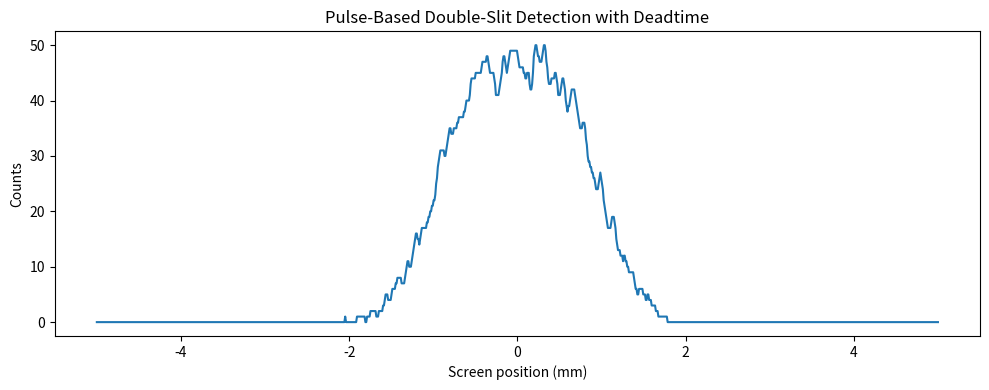

Write the Python code that produced this figure.
import numpy as np
import matplotlib.pyplot as plt
from scipy.ndimage import gaussian_filter1d

# Simulation parameters
num_pulses = 1_000_000
L = 1.0  # Distance to screen (m)
screen_width = 0.01  # 40 mm wide screen
num_bins = 1000  # Detection resolution
bin_positions = np.linspace(-screen_width / 2, screen_width / 2, num_bins)

# Slit geometry
slit_sep = 1e-3  # 1 mm separation between centers
slit_width = 10e-6  # Each slit 10 microns wide
slit_centers = np.array([-slit_sep / 2, slit_sep / 2])

# Emission parameters
angular_spread = 1e-3  # 1 mrad total angular spread (±0.5 mrad)
position_spread = 0.5e-3  # 0.5 mm spread of emission source

# Create empty histogram
detections = np.zeros(num_bins, dtype=int)

# Simulate pulses
for _ in range(num_pulses):
    # Emit pulse with a slight angular offset and lateral origin shift
    origin_offset = np.random.normal(0, position_spread)
    angle = np.random.normal(0, angular_spread / 2)

    # Propagate to screen
    x_hit = origin_offset + L * np.tan(angle)

    # Check for slit shadowing (passes through aperture geometry)
    through_slit = False
    for center in slit_centers:
        if np.abs(origin_offset - center) <= slit_width / 2:
            through_slit = True
            break

    if not through_slit:
        continue  # Pulse blocked by barrier

    # Bin the detection
    bin_idx = np.argmin(np.abs(bin_positions - x_hit))
    if 0 <= bin_idx < num_bins:
        detections[bin_idx] += 1

# Smooth and plot result
smooth_counts = gaussian_filter1d(detections, sigma=2)
plt.figure(figsize=(10, 4))
plt.plot(bin_positions * 1e3, smooth_counts)
plt.xlabel("Screen position (mm)")
plt.ylabel("Counts")
plt.title("Pulse-Based Double-Slit Detection with Deadtime")
plt.tight_layout()
plt.show()